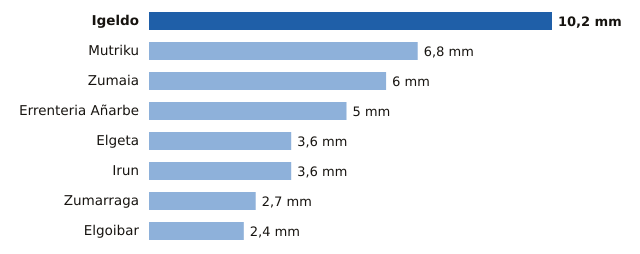

The file beside this chart, header and first rows:
estacion, provincia, mm
Igeldo, Gipuzkoa, 10.2
Mutriku, Gipuzkoa, 6.8
Zumaia, Gipuzkoa, 6.0
Errenteria Añarbe, Gipuzkoa, 5.0
Elgeta, Gipuzkoa, 3.6
Irun, Gipuzkoa, 3.6
Zumarraga, Gipuzkoa, 2.7
Elgoibar, Gipuzkoa, 2.4
